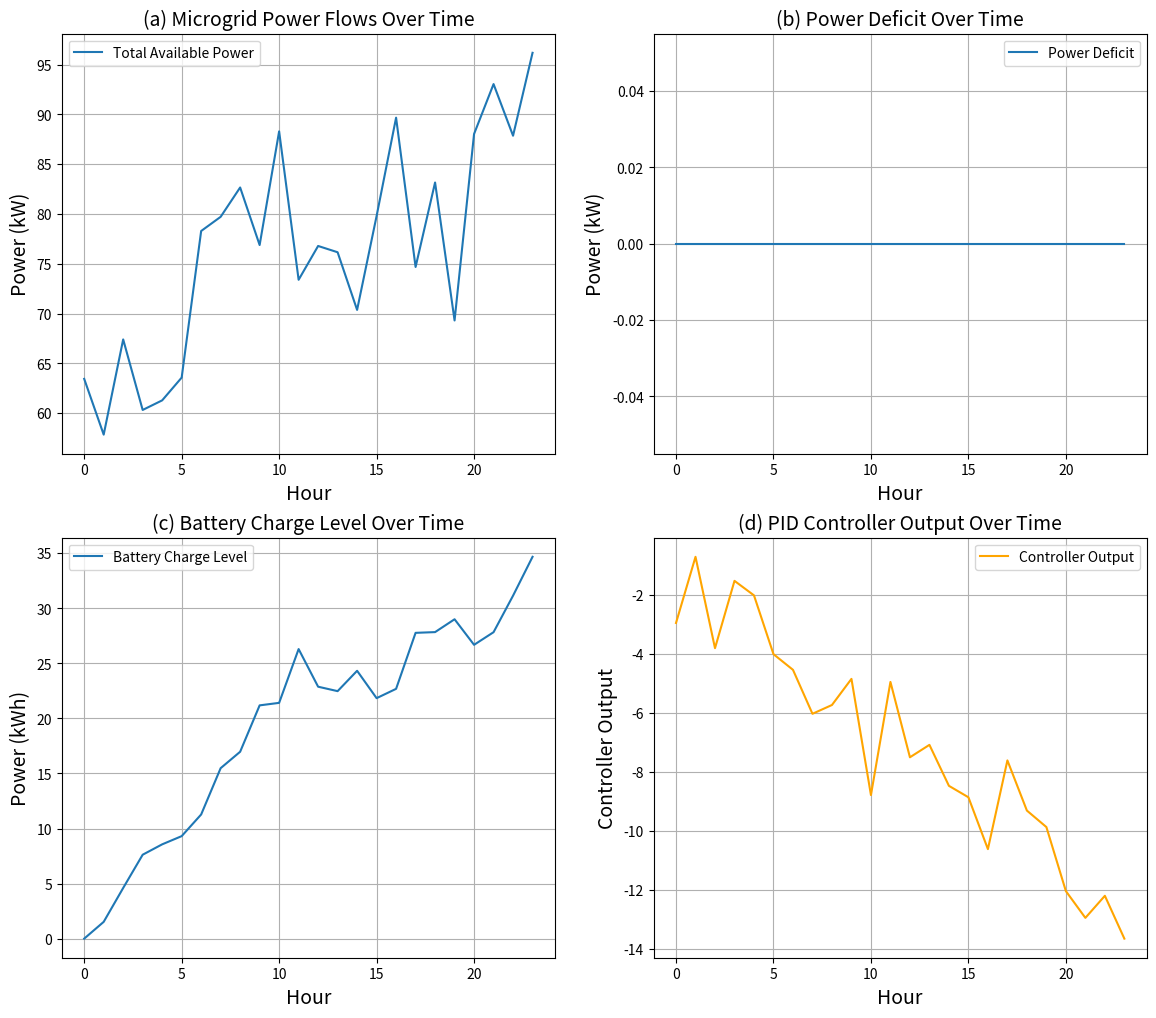
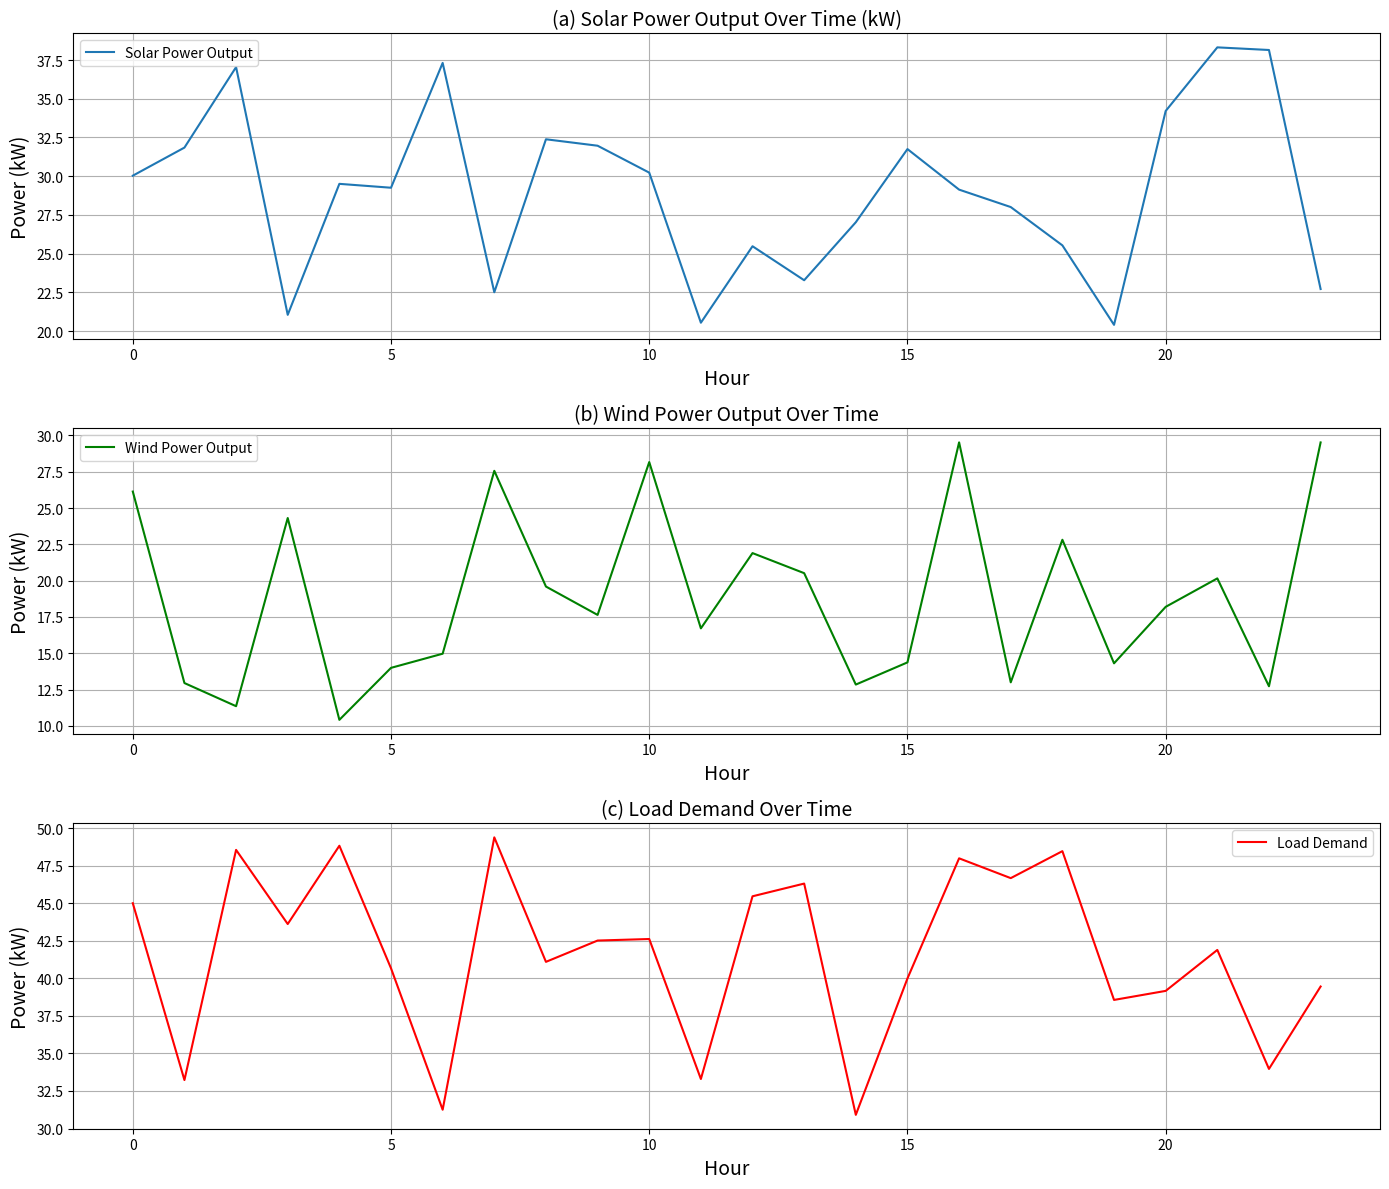

Write the Python code that produced these figures, in order.
"""
[redacted]

v1.0
"""

import matplotlib.pyplot as plt
import numpy as np

class SolarPV:
    def __init__(self, solar_power_output_vector):
        self.solar_power_output_vector = solar_power_output_vector
        self.current_hour = 0

    def get_solar_power_output(self):
        solar_power_output = self.solar_power_output_vector[self.current_hour]
        self.current_hour = (self.current_hour + 1) % 24
        return solar_power_output

class WindTurbine:
    def __init__(self, wind_power_output_vector):
        self.wind_power_output_vector = wind_power_output_vector
        self.current_hour = 0

    def get_wind_power_output(self):
        wind_power_output = self.wind_power_output_vector[self.current_hour]
        self.current_hour = (self.current_hour + 1) % 24
        return wind_power_output

class Battery:
    def __init__(self, capacity, charge_rate, discharge_rate, charge_threshold, discharge_threshold):
        self.capacity = capacity
        self.charge_rate = charge_rate
        self.discharge_rate = discharge_rate
        self.charge_threshold = charge_threshold
        self.discharge_threshold = discharge_threshold
        self.charge_level = 0

class Consumer:
    def __init__(self, power_demand_vector):
        self.power_demand_vector = power_demand_vector
        self.current_hour = 0

    def get_power_demand(self):
        power_demand = self.power_demand_vector[self.current_hour]
        self.current_hour = (self.current_hour + 1) % 24
        return power_demand

class PIDController:
    def __init__(self, kp, ki, kd):
        self.kp = kp
        self.ki = ki
        self.kd = kd
        self.integral = 0
        self.prev_error = 0 

    def update(self, error):
        self.integral += error
        derivative = error - self.prev_error
        output = self.kp * error + self.ki * self.integral + self.kd * derivative
        self.prev_error = error
        return output

class MainGrid:
    def __init__(self, min_power_output, max_power_output):
        self.min_power_output = min_power_output
        self.max_power_output = max_power_output
        self.power_output = np.random.uniform(min_power_output, max_power_output)

    def update_power_output(self):
        self.power_output = np.random.uniform(self.min_power_output, self.max_power_output)

class MicrogridSimulation:
    def __init__(self, solar_pv, wind_turbine, battery, consumer, pid_controller, main_grid):
        self.solar_pv = solar_pv
        self.wind_turbine = wind_turbine
        self.battery = battery
        self.consumer = consumer
        self.pid_controller = pid_controller
        self.main_grid = main_grid
        self.prev_error = 0
        self.log = {'hour': [], 'total_available_power': [], 'deficit': [], 'battery_charge_level': [], 'controller_output': [], 'main_grid_power': []}

    def simulate(self, duration_hours):
        for hour in range(duration_hours):
            solar_power = self.solar_pv.get_solar_power_output()
            wind_power = self.wind_turbine.get_wind_power_output()

            total_renewable_power = solar_power + wind_power
            total_available_power = total_renewable_power + self.battery.charge_level + self.main_grid.power_output

            error = self.consumer.get_power_demand() - total_available_power

            # Use PID controller to adjust charge and discharge thresholds
            pid_output = self.pid_controller.update(error)
            self.battery.charge_threshold += pid_output
            self.battery.discharge_threshold += pid_output

            # Update main grid power output
            self.main_grid.update_power_output()

            self.log['hour'].append(hour)
            self.log['total_available_power'].append(total_available_power)
            self.log['deficit'].append(max(0, error))
            self.log['battery_charge_level'].append(self.battery.charge_level)
            self.log['controller_output'].append(pid_output)
            self.log['main_grid_power'].append(self.main_grid.power_output)

            if total_available_power >= self.consumer.get_power_demand():
                print(f"Hour {hour + 1}: Microgrid is supplying enough power from renewable sources and the main grid.")
            else:
                deficit = self.consumer.get_power_demand() - total_available_power
                print(f"Hour {hour + 1}: Microgrid is experiencing a power deficit of {deficit} units.")

                # Intelligent charge and discharge
                if total_renewable_power > self.battery.discharge_threshold * self.consumer.get_power_demand():
                    discharge_amount = min(
                        (total_renewable_power - self.consumer.get_power_demand()) * self.battery.discharge_rate,
                        self.battery.charge_level
                    )
                    self.battery.charge_level -= discharge_amount
                elif total_available_power < self.battery.charge_threshold * self.consumer.get_power_demand():
                    charge_amount = min(
                        (self.consumer.get_power_demand() - total_available_power) * self.battery.charge_rate,
                        self.battery.capacity - self.battery.charge_level
                    )
                    self.battery.charge_level += charge_amount

            # Update battery charge level
            self.battery.charge_level += (total_renewable_power - self.consumer.get_power_demand()) * self.battery.charge_rate
            self.battery.charge_level = min(self.battery.charge_level, self.battery.capacity)

            # Discharge battery if needed
            if total_renewable_power < self.consumer.get_power_demand():
                discharge_amount = (self.consumer.get_power_demand() - total_renewable_power) * self.battery.discharge_rate
                self.battery.charge_level -= discharge_amount
                self.battery.charge_level = max(self.battery.charge_level, 0)

            self.prev_error = error

    def plot_power_flows(self):
        plt.figure(figsize=(14, 12))

        # Plot the first set of subplots
        plt.subplot(2, 2, 1)
        plt.plot(self.log['hour'], self.log['total_available_power'], label='Total Available Power')
        plt.xlabel('Hour', fontsize=14) 
        plt.ylabel('Power (kW)', fontsize=14) 
        plt.title('(a) Microgrid Power Flows Over Time', fontsize=14) 
        plt.legend()
        plt.grid(True)

        plt.subplot(2, 2, 2)
        plt.plot(self.log['hour'], self.log['deficit'], label='Power Deficit')
        plt.xlabel('Hour', fontsize=14) 
        plt.ylabel('Power (kW)', fontsize=14) 
        plt.title('(b) Power Deficit Over Time', fontsize=14) 
        plt.legend()
        plt.grid(True)

        plt.subplot(2, 2, 3)
        plt.plot(self.log['hour'], self.log['battery_charge_level'], label='Battery Charge Level')
        plt.xlabel('Hour', fontsize=14) 
        plt.ylabel('Power (kWh)', fontsize=14) 
        plt.title('(c) Battery Charge Level Over Time', fontsize=14) 
        plt.legend()
        plt.grid(True)

        plt.subplot(2, 2, 4)
        plt.plot(self.log['hour'], self.log['controller_output'], label='Controller Output', color='orange')
        plt.xlabel('Hour', fontsize=14) 
        plt.ylabel('Controller Output', fontsize=14) 
        plt.title('(d) PID Controller Output Over Time', fontsize=14)
        plt.legend()
        plt.grid(True)

        # Plot the second set of subplots
        plt.figure(figsize=(14, 12))

        plt.subplot(3, 1, 1)
        plt.plot(self.log['hour'], self.solar_pv.solar_power_output_vector, label='Solar Power Output')
        plt.xlabel('Hour', fontsize =14)
        plt.ylabel('Power (kW)', fontsize =14)
        plt.title('(a) Solar Power Output Over Time (kW)', fontsize =14)
        plt.legend()
        plt.grid(True)

        plt.subplot(3, 1, 2)
        plt.plot(self.log['hour'], self.wind_turbine.wind_power_output_vector, label='Wind Power Output', color='green')
        plt.xlabel('Hour', fontsize=14) 
        plt.ylabel('Power (kW)', fontsize=14) 
        plt.title('(b) Wind Power Output Over Time', fontsize=14) 
        plt.legend()
        plt.grid(True)

        plt.subplot(3, 1, 3)
        plt.plot(self.log['hour'], self.consumer.power_demand_vector, label='Load Demand', color='red')
        plt.xlabel('Hour', fontsize=14) 
        plt.ylabel('Power (kW)', fontsize=14) 
        plt.title('(c) Load Demand Over Time', fontsize=14) 
        plt.legend()
        plt.grid(True)

        plt.tight_layout()
        plt.show()

if __name__ == "__main__":
    # Test the updated microgrid simulation with dynamic grid exchange
    # create components with intelligent charge and discharge parameters
    solar_power_vector = np.random.uniform(20, 40, 24)  # Example solar power output vector for 24 hours
    wind_power_vector = np.random.uniform(10, 30, 24)  # Example wind power output vector for 24 hours
    load_demand_vector = np.random.uniform(30, 50, 24)  # Example random load demand vector for 24 hours

    solar_pv = SolarPV(solar_power_output_vector=solar_power_vector)
    wind_turbine = WindTurbine(wind_power_output_vector=wind_power_vector)
    battery = Battery(
        capacity=50,
        charge_rate=0.2,
        discharge_rate=0.1,
        charge_threshold=0.8,
        discharge_threshold=0.2
    )
    house_consumer = Consumer(power_demand_vector=load_demand_vector)  # Pass the load demand vector

    # create a PID controller
    pid_controller = PIDController(kp=0.1, ki=0.01, kd=0.05)

    # create a main grid with a power output fluctuating between 5 and 15
    main_grid = MainGrid(min_power_output=5, max_power_output=15)

    # create a microgrid simulation with PID controller and main grid
    simulation = MicrogridSimulation(
        solar_pv=solar_pv,
        wind_turbine=wind_turbine,
        battery=battery,
        consumer=house_consumer,
        pid_controller=pid_controller,
        main_grid=main_grid
    )

    # run the simulation for 24 hours
    simulation.simulate(duration_hours=24)

    # plot power flows
    simulation.plot_power_flows() 
